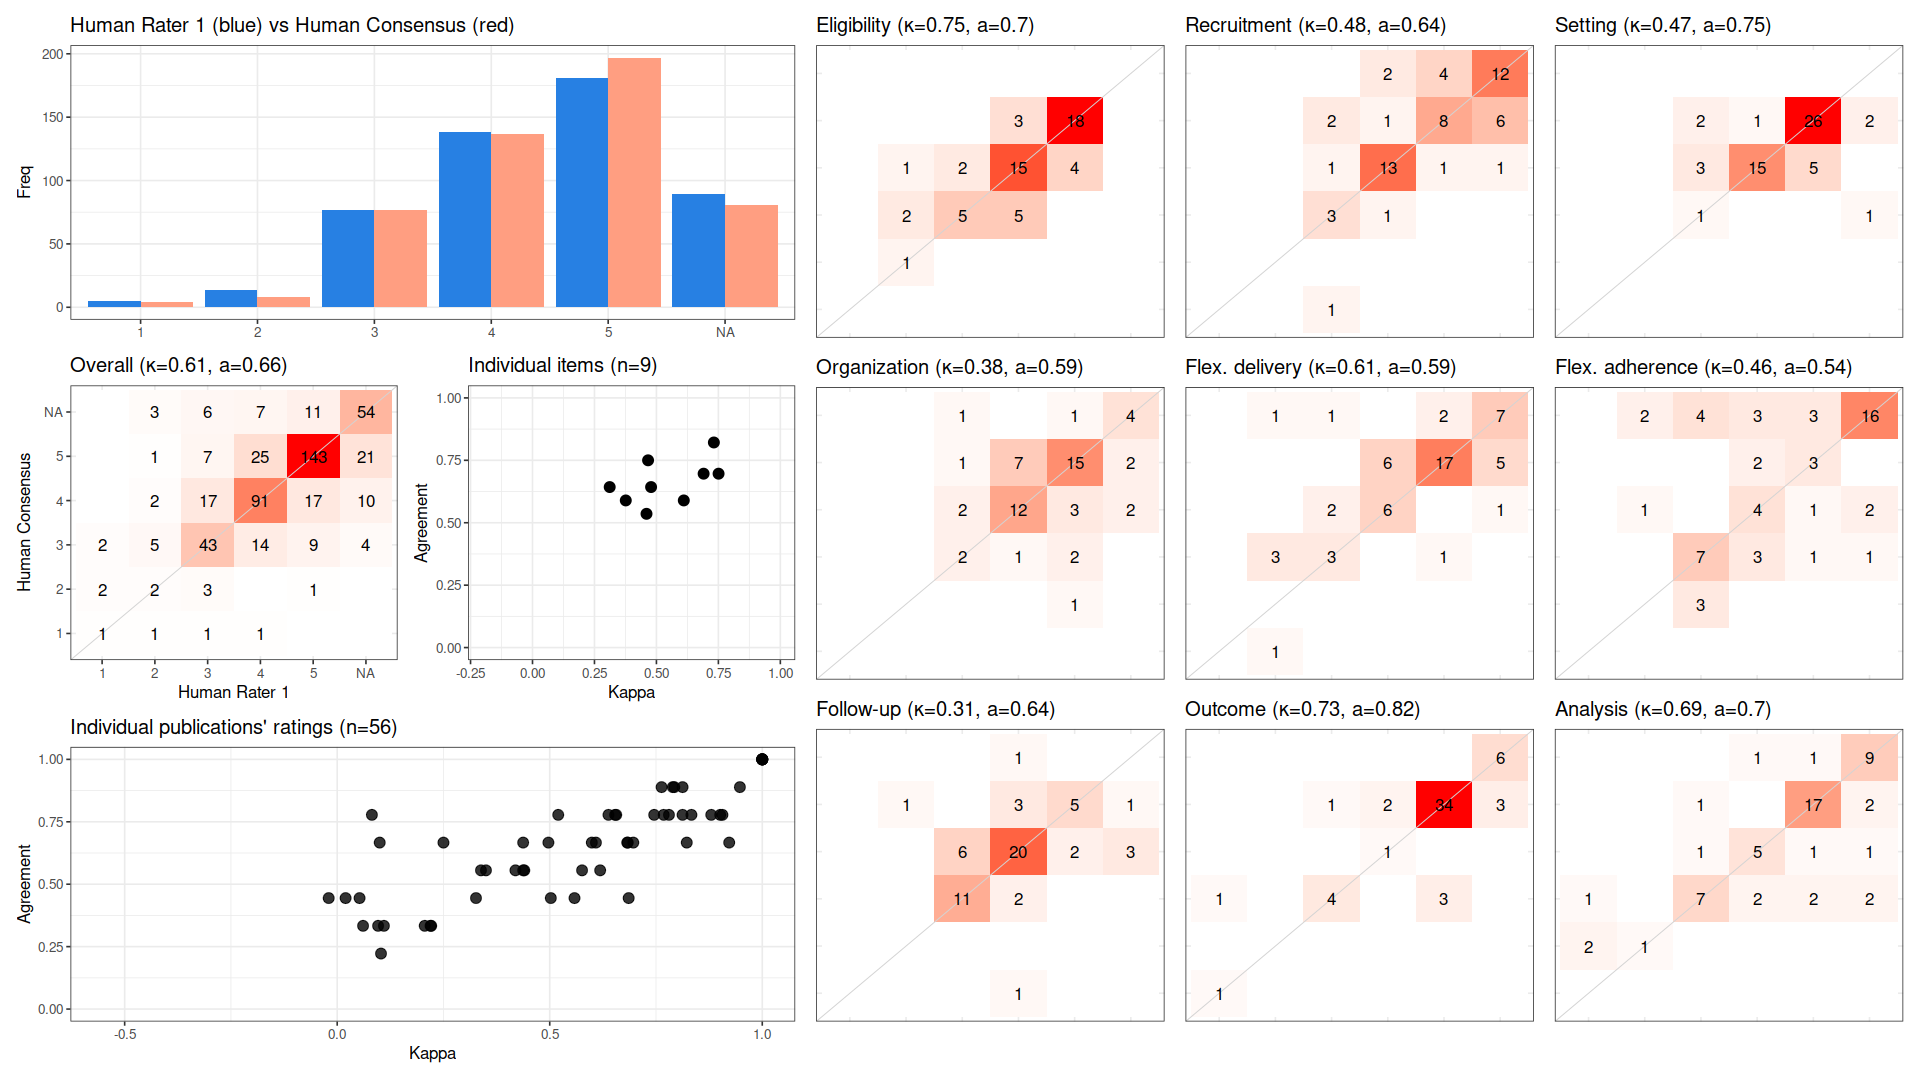

Source data for this figure (header and first rows):
, cohen_kappa_w, cohen_kappa_w_ci_low, cohen_kappa_w_ci_high, agreement, agreement_ci_low, agreement_ci_high, deferring_fraction, deferring_fraction_ci_low, deferring_fraction_ci_high
combined, 0.6066, 0.5282, 0.6802, 0.6627, 0.6091, 0.7143, 0, 0, 0
Eligibility, 0.7508, NA, NA, 0.6964, NA, NA, 0, NA, NA
Recruitment, 0.4785, NA, NA, 0.6429, NA, NA, 0, NA, NA
Setting, 0.4663, NA, NA, 0.75, NA, NA, 0, NA, NA
Organization, 0.3763, NA, NA, 0.5893, NA, NA, 0, NA, NA
Flex. delivery, 0.6104, NA, NA, 0.5893, NA, NA, 0, NA, NA
Flex. adherence, 0.46, NA, NA, 0.5357, NA, NA, 0, NA, NA
Follow-up, 0.3115, NA, NA, 0.6429, NA, NA, 0, NA, NA
Outcome, 0.7318, NA, NA, 0.8214, NA, NA, 0, NA, NA
Analysis, 0.6904, NA, NA, 0.6964, NA, NA, 0, NA, NA
